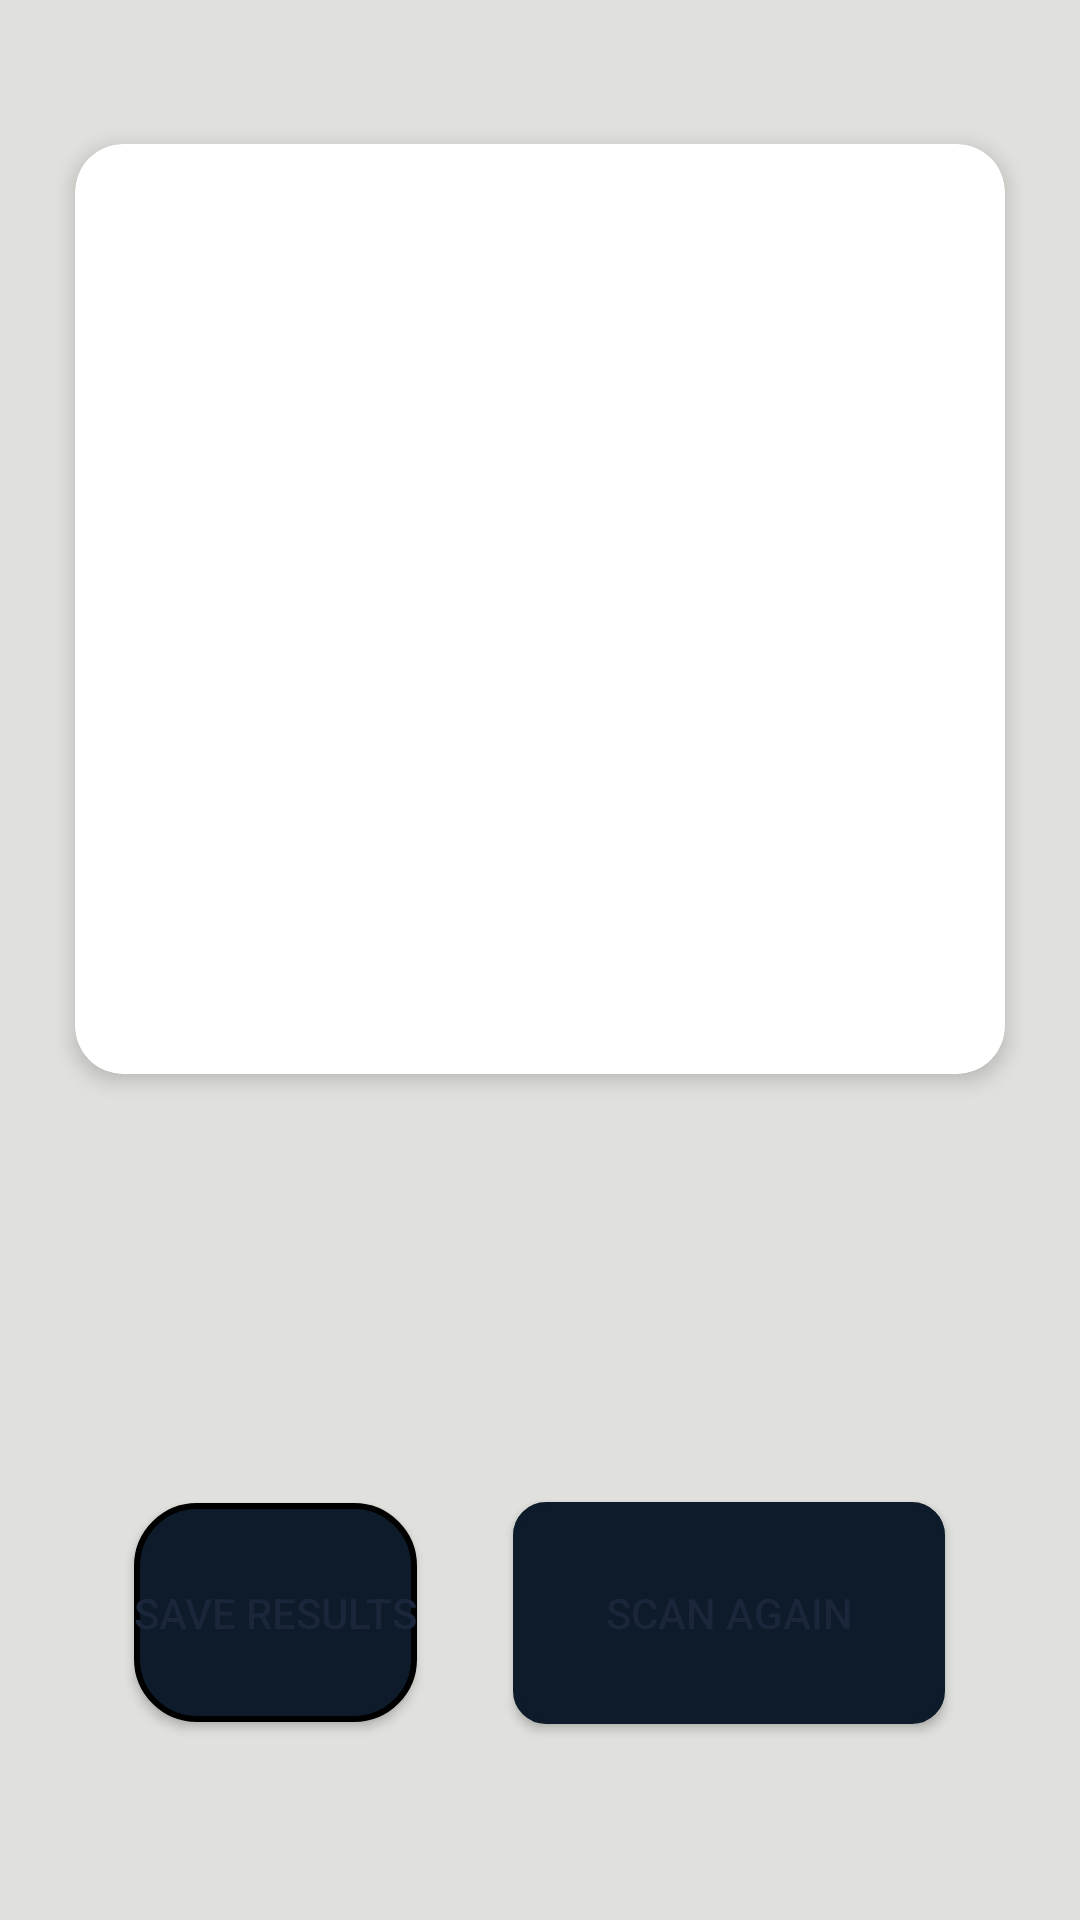

Android layout source for this screen:
<!-- AndroidManifest.xml: application theme Theme.MyApplication -->
<!-- res/layout/activity_results_list_view.xml -->
<?xml version="1.0" encoding="utf-8"?>
<LinearLayout xmlns:android="http://schemas.android.com/apk/res/android"
    xmlns:tools="http://schemas.android.com/tools"
    xmlns:app="http://schemas.android.com/apk/res-auto"
    android:id="@+id/activity_results_list_view_layout"
    android:layout_width="match_parent"
    android:layout_height="match_parent"
    android:orientation="vertical"
    tools:context=".ResultsListView"
    android:background="@color/background_color">

    
    
    <LinearLayout
        android:layout_width="match_parent"
        android:layout_height="wrap_content"
        android:gravity="center"
        android:orientation="vertical">

        <Space
            android:layout_width="match_parent"
            android:layout_height="40dp" /> 

        <androidx.cardview.widget.CardView
            android:layout_width="310dp"
            android:layout_height="310dp"
            android:layout_margin="8dp"
            app:cardCornerRadius="16dp"
            app:cardElevation="4dp"> 

            <ImageView
                android:id="@+id/productImageView"
                android:layout_width="match_parent"
                android:layout_height="match_parent"
                android:contentDescription="Product Image"
                android:scaleType="centerCrop" /> 

        </androidx.cardview.widget.CardView>
    </LinearLayout>

    <Space
        android:layout_width="match_parent"
        android:layout_height="20dp" />

    
    <TextView
        android:id="@+id/activity_results_list_TESTBOX_textView"
        android:layout_width="match_parent"
        android:layout_height="wrap_content"
        android:textAlignment="textStart"
        android:textSize="22sp"
        android:textStyle="bold"
        tools:text="Barcode No: "
        android:padding="5dp"
        android:scrollbars="vertical" />

    <TextView
        android:id="@+id/activity_results_list_TESTBOX1_textView"
        android:layout_width="match_parent"
        android:layout_height="wrap_content"
        android:textAlignment="textStart"
        android:textSize="22sp"
        android:textStyle="bold"
        tools:text="Product Name: "
        android:padding="5dp"
        android:scrollbars="vertical" />

    <Space
        android:layout_width="match_parent"
        android:layout_height="20dp" />

    
    <LinearLayout
        android:layout_width="match_parent"
        android:layout_height="wrap_content"
        android:gravity="center_horizontal"
        android:orientation="horizontal">

        <Button
            android:id="@+id/activity_results_list_save_button"
            android:layout_width="wrap_content"
            android:layout_height="73dp"
            android:background="@drawable/buttons"
            android:layout_marginTop="16dp"
            android:layout_marginRight="32dp"
            android:layout_marginBottom="16dp"
            android:onClick="onClickSave"
            android:text="Save Results"
            android:textColor="@color/oxford_blue" />

        <Button
            android:id="@+id/activity_results_list_scan_button"
            android:layout_width="144dp"
            android:layout_height="74dp"
            android:layout_marginTop="16dp"
            android:layout_marginBottom="16dp"
            android:onClick="onClickScanAgain"
            android:background="@drawable/rounded_corners1"
            android:text="Scan Again"
            android:textColor="@color/oxford_blue" />

    </LinearLayout>

</LinearLayout>
<!-- resources referenced by this layout -->
<resources>
  <color name="background_color">#E0E1DD</color>
  <color name="oxford_blue">#1B263B</color>
  <!-- drawable buttons (drawable) -->
  <?xml version="1.0" encoding="utf-8"?>
  <shape xmlns:android="http://schemas.android.com/apk/res/android"
      android:shape="rectangle">
      <corners android:radius="20dp" />
  
      <solid android:color="@color/richpeople_black" /> 
      <stroke
          android:width="2dp"
          android:color="@color/black" /> 
  </shape>
  <!-- drawable rounded_corners1 (drawable) -->
  <?xml version="1.0" encoding="utf-8"?>
  <shape xmlns:android="http://schemas.android.com/apk/res/android"
      android:shape="rectangle">
      <corners android:radius="10dp" />
  
      <solid android:color="@color/richpeople_black" /> 
      <stroke
          android:width="2dp"
          android:color="@color/richpeople_black" /> 
  </shape>
  <style name="Theme.MyApplication" parent="Theme.MaterialComponents.DayNight.NoActionBar">
          
          <item name="colorPrimary">@color/background_color</item>
          <item name="colorPrimaryVariant">@color/background_color</item>
          <item name="colorOnPrimary">@color/white</item>
          
          <item name="android:statusBarColor" tools:targetApi="l">?attr/colorPrimaryVariant</item>
          
      </style>
  <color name="richpeople_black">#0D1B2A</color>
  <color name="black">#FF000000</color>
  <color name="white">#FFFFFFFF</color>
</resources>
